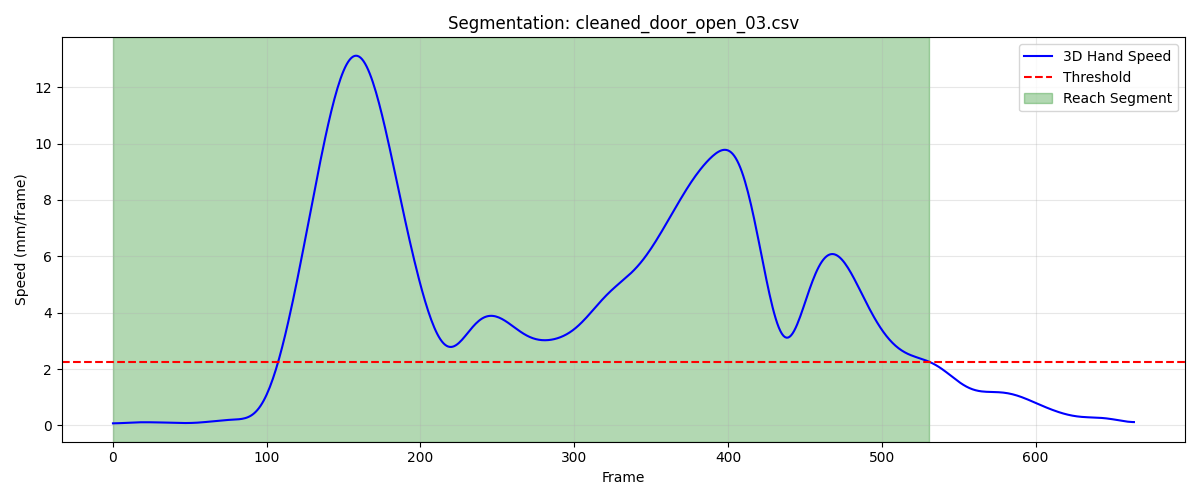

The table this chart was drawn from, first rows:
frame, sub_frame, shoulderr_x, shoulderr_y, shoulderr_z, humr1_x, humr1_y, humr1_z, humr2_x, humr2_y, humr2_z, humr3_x, humr3_y, humr3_z, humr4_x, humr4_y, humr4_z, humr5_x, humr5_y, humr5_z, humr6_x, humr6_y, humr6_z, humr7_x
1, 0, 187.6, -702.7, 706.8, 228.3, -684.1, 542, 238.5, -681.5, 470, 236.7, -735.7, 542.2, 183.9, -644, 516.6, 244.6, -743, 484, 197.6, -657.2, 464, 191.4
2, 0, 187.5, -702.6, 706.7, 228.2, -684, 541.9, 238.4, -681.4, 469.9, 236.5, -735.5, 542.2, 183.8, -643.8, 516.6, 244.5, -742.9, 483.9, 197.5, -657.1, 464, 191.3
3, 0, 187.5, -702.4, 706.6, 228.1, -683.8, 541.8, 238.3, -681.2, 469.8, 236.4, -735.3, 542.1, 183.7, -643.7, 516.5, 244.5, -742.7, 483.9, 197.4, -657, 463.9, 191.2
4, 0, 187.5, -702.2, 706.6, 228, -683.7, 541.8, 238.2, -681.1, 469.7, 236.3, -735.1, 542, 183.7, -643.6, 516.4, 244.4, -742.6, 483.8, 197.3, -656.8, 463.8, 191.2
5, 0, 187.4, -702.1, 706.5, 228, -683.5, 541.7, 238.1, -680.9, 469.7, 236.2, -734.9, 542, 183.6, -643.4, 516.4, 244.3, -742.4, 483.7, 197.2, -656.7, 463.8, 191.1
6, 0, 187.4, -701.9, 706.5, 227.9, -683.3, 541.6, 238, -680.7, 469.6, 236.2, -734.7, 541.9, 183.5, -643.3, 516.3, 244.3, -742.2, 483.7, 197.1, -656.6, 463.7, 191
7, 0, 187.4, -701.7, 706.5, 227.9, -683.2, 541.6, 238, -680.6, 469.6, 236.1, -734.6, 541.8, 183.5, -643.2, 516.3, 244.2, -742.1, 483.6, 197, -656.4, 463.6, 190.9
8, 0, 187.3, -701.5, 706.4, 227.8, -683, 541.5, 237.9, -680.4, 469.5, 236.1, -734.4, 541.8, 183.4, -643, 516.2, 244.2, -741.9, 483.6, 197, -656.3, 463.6, 190.8
9, 0, 187.3, -701.4, 706.4, 227.8, -682.8, 541.5, 237.9, -680.2, 469.5, 236.1, -734.2, 541.8, 183.3, -642.9, 516.2, 244.2, -741.8, 483.5, 196.9, -656.1, 463.5, 190.8
10, 0, 187.3, -701.2, 706.4, 227.8, -682.6, 541.5, 237.8, -680.1, 469.4, 236.1, -734, 541.7, 183.2, -642.7, 516.1, 244.2, -741.6, 483.5, 196.9, -656, 463.5, 190.8
11, 0, 187.3, -701, 706.3, 227.8, -682.4, 541.4, 237.8, -679.9, 469.4, 236.1, -733.8, 541.7, 183.2, -642.6, 516.1, 244.2, -741.4, 483.5, 196.8, -655.8, 463.5, 190.9
12, 0, 187.3, -700.8, 706.3, 227.7, -682.3, 541.4, 237.8, -679.7, 469.4, 236.2, -733.6, 541.7, 183.1, -642.4, 516.1, 244.2, -741.2, 483.5, 196.8, -655.7, 463.4, 190.9
13, 0, 187.4, -700.7, 706.3, 227.7, -682.1, 541.4, 237.7, -679.5, 469.3, 236.2, -733.5, 541.7, 183.1, -642.3, 516, 244.3, -741, 483.5, 196.7, -655.5, 463.4, 191
14, 0, 187.4, -700.5, 706.3, 227.7, -681.9, 541.3, 237.7, -679.3, 469.3, 236.2, -733.3, 541.6, 183, -642.1, 516, 244.3, -740.8, 483.4, 196.7, -655.3, 463.4, 191.1
15, 0, 187.4, -700.3, 706.3, 227.7, -681.7, 541.3, 237.7, -679.1, 469.3, 236.3, -733.1, 541.6, 183, -642, 516, 244.3, -740.6, 483.4, 196.7, -655.2, 463.3, 191.2
16, 0, 187.4, -700.2, 706.3, 227.7, -681.5, 541.3, 237.7, -679, 469.2, 236.3, -732.9, 541.6, 182.9, -641.8, 515.9, 244.4, -740.4, 483.4, 196.7, -655, 463.3, 191.2
17, 0, 187.5, -700, 706.2, 227.7, -681.4, 541.2, 237.7, -678.8, 469.2, 236.3, -732.7, 541.6, 182.9, -641.7, 515.9, 244.4, -740.3, 483.4, 196.6, -654.9, 463.3, 191.2
18, 0, 187.5, -699.9, 706.2, 227.7, -681.2, 541.2, 237.7, -678.7, 469.2, 236.3, -732.6, 541.5, 182.9, -641.6, 515.9, 244.4, -740.1, 483.3, 196.6, -654.7, 463.3, 191.3
19, 0, 187.5, -699.8, 706.2, 227.7, -681.1, 541.2, 237.8, -678.5, 469.1, 236.3, -732.4, 541.5, 182.9, -641.4, 515.8, 244.4, -740, 483.3, 196.6, -654.6, 463.2, 191.3
20, 0, 187.6, -699.6, 706.2, 227.7, -680.9, 541.2, 237.8, -678.4, 469.1, 236.3, -732.2, 541.5, 182.9, -641.3, 515.8, 244.4, -739.8, 483.3, 196.6, -654.5, 463.2, 191.3
21, 0, 187.6, -699.5, 706.2, 227.8, -680.8, 541.1, 237.8, -678.3, 469.1, 236.3, -732.1, 541.4, 182.9, -641.2, 515.8, 244.4, -739.7, 483.3, 196.7, -654.4, 463.2, 191.3
22, 0, 187.6, -699.4, 706.1, 227.8, -680.7, 541.1, 237.8, -678.2, 469, 236.3, -732, 541.4, 182.9, -641.1, 515.7, 244.5, -739.6, 483.2, 196.7, -654.3, 463.1, 191.4
23, 0, 187.7, -699.3, 706.1, 227.8, -680.6, 541.1, 237.9, -678.1, 469, 236.3, -731.8, 541.4, 183, -641, 515.7, 244.5, -739.5, 483.2, 196.7, -654.2, 463.1, 191.4
24, 0, 187.7, -699.2, 706.1, 227.9, -680.5, 541, 237.9, -678, 469, 236.3, -731.7, 541.3, 183, -641, 515.7, 244.5, -739.4, 483.2, 196.8, -654.2, 463.1, 191.5
25, 0, 187.8, -699.1, 706, 228, -680.4, 541, 237.9, -677.9, 468.9, 236.4, -731.6, 541.3, 183, -640.9, 515.6, 244.6, -739.3, 483.1, 196.8, -654.1, 463, 191.5
26, 0, 187.8, -699, 706, 228, -680.3, 540.9, 238, -677.8, 468.9, 236.4, -731.6, 541.2, 183.1, -640.8, 515.6, 244.6, -739.3, 483.1, 196.9, -654, 463, 191.6
27, 0, 187.9, -698.9, 705.9, 228.1, -680.2, 540.9, 238, -677.8, 468.8, 236.5, -731.5, 541.2, 183.1, -640.8, 515.5, 244.7, -739.2, 483, 196.9, -654, 462.9, 191.6
28, 0, 188, -698.8, 705.9, 228.1, -680.2, 540.8, 238.1, -677.7, 468.8, 236.5, -731.4, 541.1, 183.2, -640.7, 515.5, 244.7, -739.1, 483, 197, -653.9, 462.8, 191.7
29, 0, 188, -698.8, 705.8, 228.2, -680.1, 540.8, 238.2, -677.6, 468.7, 236.6, -731.4, 541.1, 183.2, -640.7, 515.4, 244.8, -739, 482.9, 197, -653.8, 462.8, 191.8
30, 0, 188.1, -698.7, 705.8, 228.2, -680.1, 540.7, 238.2, -677.6, 468.6, 236.6, -731.3, 541, 183.3, -640.6, 515.3, 244.9, -739, 482.8, 197.1, -653.8, 462.7, 191.9
31, 0, 188.2, -698.6, 705.7, 228.3, -680, 540.6, 238.3, -677.5, 468.6, 236.7, -731.3, 540.9, 183.3, -640.6, 515.3, 244.9, -738.9, 482.7, 197.1, -653.7, 462.6, 191.9
32, 0, 188.2, -698.6, 705.6, 228.4, -680, 540.5, 238.3, -677.4, 468.5, 236.7, -731.2, 540.9, 183.4, -640.5, 515.2, 245, -738.9, 482.7, 197.2, -653.6, 462.5, 192
33, 0, 188.3, -698.6, 705.6, 228.4, -679.9, 540.5, 238.4, -677.4, 468.4, 236.8, -731.2, 540.8, 183.4, -640.5, 515.2, 245, -738.8, 482.6, 197.2, -653.6, 462.5, 192
34, 0, 188.4, -698.5, 705.5, 228.5, -679.9, 540.4, 238.5, -677.3, 468.4, 236.8, -731.1, 540.7, 183.5, -640.5, 515.1, 245.1, -738.8, 482.5, 197.3, -653.5, 462.4, 192.1
35, 0, 188.5, -698.5, 705.5, 228.5, -679.8, 540.3, 238.5, -677.2, 468.3, 236.9, -731.1, 540.6, 183.5, -640.4, 515, 245.1, -738.7, 482.5, 197.3, -653.5, 462.4, 192.1
36, 0, 188.6, -698.5, 705.4, 228.6, -679.8, 540.3, 238.6, -677.2, 468.2, 237, -731, 540.6, 183.5, -640.4, 515, 245.2, -738.7, 482.4, 197.3, -653.4, 462.3, 192.2
37, 0, 188.6, -698.5, 705.3, 228.6, -679.7, 540.2, 238.7, -677.1, 468.2, 237.1, -731, 540.5, 183.6, -640.3, 514.9, 245.2, -738.6, 482.3, 197.4, -653.4, 462.2, 192.2
38, 0, 188.7, -698.4, 705.3, 228.7, -679.7, 540.2, 238.7, -677, 468.1, 237.2, -730.9, 540.5, 183.7, -640.3, 514.9, 245.3, -738.6, 482.3, 197.5, -653.3, 462.2, 192.3
39, 0, 188.8, -698.4, 705.3, 228.8, -679.6, 540.1, 238.8, -677, 468.1, 237.3, -730.9, 540.4, 183.7, -640.3, 514.8, 245.4, -738.5, 482.2, 197.5, -653.3, 462.2, 192.4
40, 0, 188.9, -698.4, 705.2, 228.9, -679.5, 540.1, 238.9, -676.9, 468.1, 237.4, -730.8, 540.4, 183.8, -640.2, 514.8, 245.5, -738.5, 482.2, 197.6, -653.2, 462.1, 192.4
41, 0, 189, -698.4, 705.2, 228.9, -679.5, 540, 238.9, -676.9, 468, 237.5, -730.8, 540.3, 183.9, -640.2, 514.8, 245.6, -738.4, 482.1, 197.7, -653.2, 462.1, 192.6
42, 0, 189.1, -698.3, 705.1, 229, -679.5, 540, 239, -676.9, 468, 237.6, -730.8, 540.3, 183.9, -640.2, 514.7, 245.7, -738.4, 482.1, 197.8, -653.1, 462.1, 192.7
43, 0, 189.2, -698.3, 705.1, 229.1, -679.4, 540, 239.1, -676.8, 468, 237.7, -730.7, 540.3, 184, -640.1, 514.7, 245.8, -738.3, 482, 197.9, -653.1, 462, 192.8
44, 0, 189.3, -698.3, 705.1, 229.2, -679.4, 539.9, 239.2, -676.8, 467.9, 237.8, -730.7, 540.2, 184.1, -640.1, 514.7, 246, -738.3, 482, 198, -653.1, 462, 192.9
45, 0, 189.4, -698.3, 705.1, 229.3, -679.4, 539.9, 239.2, -676.8, 467.9, 237.9, -730.7, 540.2, 184.2, -640.1, 514.6, 246.1, -738.3, 482, 198, -653.1, 462, 193
46, 0, 189.5, -698.3, 705, 229.4, -679.4, 539.9, 239.3, -676.8, 467.9, 238, -730.7, 540.2, 184.3, -640.1, 514.6, 246.2, -738.3, 482, 198.1, -653, 462, 193.1
47, 0, 189.7, -698.3, 705, 229.5, -679.4, 539.9, 239.4, -676.7, 467.9, 238.2, -730.7, 540.2, 184.3, -640.1, 514.6, 246.3, -738.2, 481.9, 198.2, -653, 462, 193.2
48, 0, 189.8, -698.3, 705, 229.6, -679.4, 539.8, 239.5, -676.7, 467.8, 238.3, -730.7, 540.1, 184.4, -640.1, 514.6, 246.4, -738.2, 481.9, 198.3, -653, 462, 193.2
49, 0, 189.9, -698.4, 705, 229.7, -679.4, 539.8, 239.6, -676.8, 467.8, 238.3, -730.7, 540.1, 184.5, -640.2, 514.6, 246.5, -738.2, 481.9, 198.4, -653.1, 461.9, 193.3
50, 0, 190, -698.4, 705, 229.8, -679.4, 539.8, 239.7, -676.8, 467.8, 238.4, -730.7, 540.1, 184.6, -640.2, 514.6, 246.5, -738.3, 481.8, 198.5, -653.1, 461.9, 193.4
51, 0, 190.1, -698.4, 704.9, 229.9, -679.4, 539.8, 239.8, -676.8, 467.8, 238.5, -730.7, 540, 184.7, -640.2, 514.5, 246.6, -738.3, 481.8, 198.5, -653.1, 461.9, 193.4
52, 0, 190.2, -698.5, 704.9, 230, -679.5, 539.8, 239.8, -676.8, 467.7, 238.6, -730.8, 540, 184.8, -640.2, 514.5, 246.7, -738.3, 481.8, 198.6, -653.1, 461.9, 193.5
53, 0, 190.3, -698.6, 704.9, 230.1, -679.5, 539.7, 239.9, -676.8, 467.7, 238.7, -730.8, 540, 184.9, -640.3, 514.5, 246.8, -738.3, 481.7, 198.7, -653.1, 461.9, 193.5
54, 0, 190.4, -698.7, 704.9, 230.2, -679.6, 539.7, 240, -676.9, 467.7, 238.7, -730.8, 539.9, 185, -640.3, 514.5, 246.8, -738.4, 481.7, 198.8, -653.1, 461.9, 193.6
55, 0, 190.5, -698.7, 704.9, 230.3, -679.6, 539.7, 240.1, -676.9, 467.6, 238.8, -730.9, 539.9, 185, -640.3, 514.5, 246.9, -738.4, 481.7, 198.9, -653.2, 461.9, 193.7
56, 0, 190.6, -698.8, 704.8, 230.4, -679.7, 539.7, 240.2, -677, 467.6, 238.9, -731, 539.9, 185.1, -640.4, 514.5, 247, -738.5, 481.6, 199, -653.2, 461.9, 193.8
57, 0, 190.7, -698.9, 704.8, 230.4, -679.7, 539.7, 240.3, -677, 467.6, 239, -731, 539.8, 185.2, -640.5, 514.5, 247.1, -738.5, 481.6, 199.1, -653.3, 461.8, 193.8
58, 0, 190.8, -699, 704.8, 230.5, -679.8, 539.7, 240.4, -677.1, 467.6, 239.1, -731.1, 539.8, 185.3, -640.5, 514.4, 247.1, -738.6, 481.6, 199.2, -653.3, 461.8, 193.9
59, 0, 191, -699.1, 704.8, 230.6, -679.9, 539.6, 240.5, -677.1, 467.6, 239.1, -731.1, 539.8, 185.4, -640.6, 514.4, 247.2, -738.6, 481.5, 199.3, -653.4, 461.8, 194
60, 0, 191.1, -699.2, 704.7, 230.7, -680, 539.6, 240.6, -677.2, 467.5, 239.2, -731.2, 539.7, 185.5, -640.6, 514.4, 247.3, -738.7, 481.5, 199.4, -653.4, 461.8, 194.1
... 472 more rows
